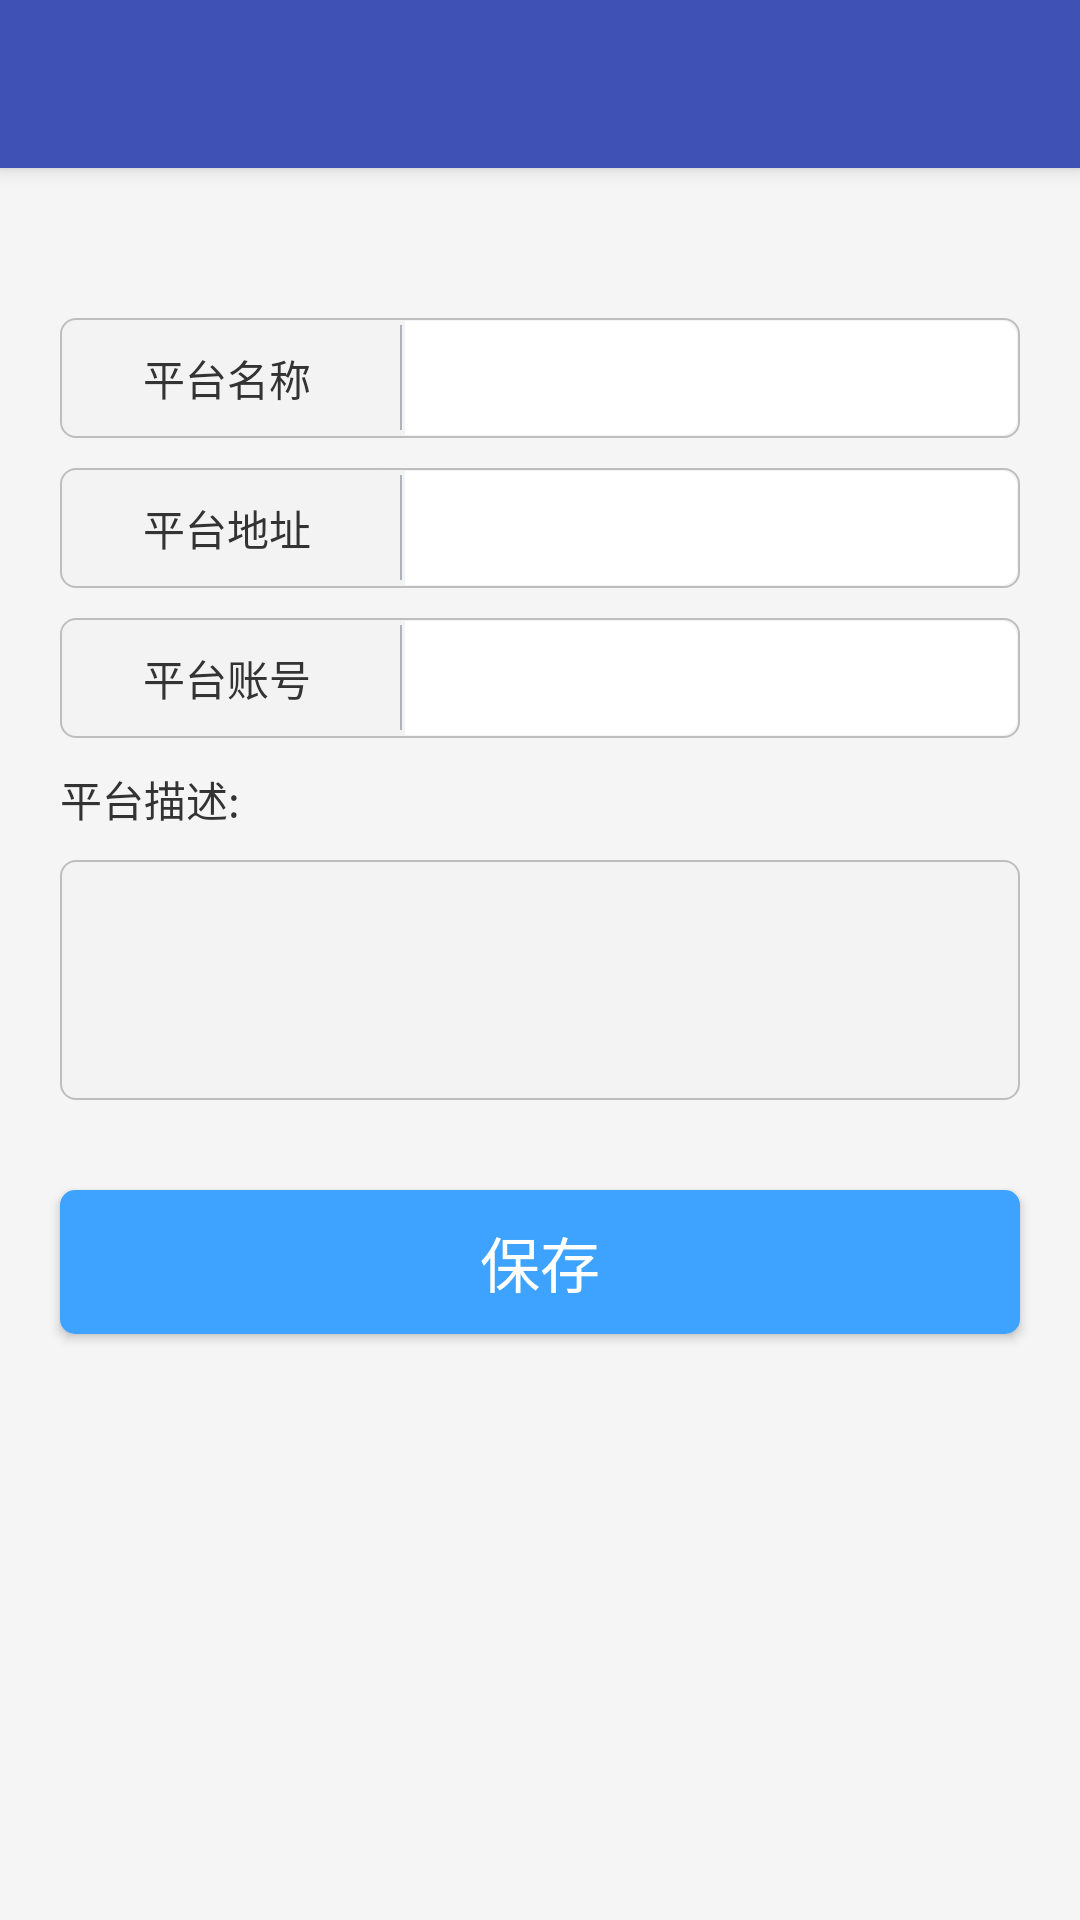

Android layout source for this screen:
<!-- AndroidManifest.xml: application theme AppTheme.NoActionBar -->
<!-- res/layout/activity_creat_platform.xml -->
<?xml version="1.0" encoding="utf-8"?>
<android.support.design.widget.CoordinatorLayout xmlns:android="http://schemas.android.com/apk/res/android"
    xmlns:app="http://schemas.android.com/apk/res-auto"
    xmlns:tools="http://schemas.android.com/tools"
    android:layout_width="match_parent"
    android:layout_height="match_parent"
    android:fitsSystemWindows="true"
    tools:context="com.sh.lynn.huang.wdaccount.ui.CreatPlatformActivity">

    <android.support.design.widget.AppBarLayout
    android:layout_width="match_parent"
    android:layout_height="wrap_content"
    android:theme="@style/AppTheme.AppBarOverlay">

    <android.support.v7.widget.Toolbar
        android:id="@+id/toolbar"
        android:layout_width="match_parent"
        android:layout_height="?attr/actionBarSize"
        android:background="?attr/colorPrimary"
        app:popupTheme="@style/AppTheme.PopupOverlay" />

</android.support.design.widget.AppBarLayout>

    <include layout="@layout/content_creat_platform" />



</android.support.design.widget.CoordinatorLayout>
<!-- res/layout/content_creat_platform.xml (included above) -->
<?xml version="1.0" encoding="utf-8"?>
<LinearLayout xmlns:android="http://schemas.android.com/apk/res/android"
    xmlns:app="http://schemas.android.com/apk/res-auto"
    xmlns:tools="http://schemas.android.com/tools"
    android:layout_width="match_parent"
    android:layout_height="match_parent"
    android:orientation="vertical"
    app:layout_behavior="@string/appbar_scrolling_view_behavior"
    tools:context="com.sh.lynn.huang.wdaccount.ui.CreatPlatformActivity"
    tools:showIn="@layout/activity_creat_platform">



    <RelativeLayout
        style="@style/rl_labelStyle"
        android:layout_marginTop="@dimen/d50" >

        <TextView
            android:id="@+id/tv_name"
            style="@style/textLabel1"
            android:text="平台名称" />

        <View
            android:id="@+id/divder2"
            style="@style/view_divider_style"
            android:layout_toRightOf="@+id/tv_name" />

        <EditText
            android:id="@+id/et_name"
            style="@style/editText_shkt"
            android:layout_toRightOf="@id/divder2"
            />
    </RelativeLayout>
    <RelativeLayout
        style="@style/rl_labelStyle"
        android:layout_marginTop="@dimen/d10" >

        <TextView
            android:id="@+id/tv_address"
            style="@style/textLabel1"
            android:text="平台地址" />

        <View
            android:id="@+id/divder3"
            style="@style/view_divider_style"
            android:layout_toRightOf="@+id/tv_address" />

        <EditText
            android:id="@+id/et_address"
            style="@style/editText_shkt"
            android:layout_toRightOf="@id/divder3"
             />
    </RelativeLayout>

    <RelativeLayout
        style="@style/rl_labelStyle"
        android:layout_marginTop="@dimen/d10" >

        <TextView
            android:id="@+id/tv_loginName"
            style="@style/textLabel1"
            android:text="平台账号" />

        <View
            android:id="@+id/divder4"
            style="@style/view_divider_style"
            android:layout_toRightOf="@+id/tv_loginName" />

        <EditText

            android:id="@+id/et_loginName"
            style="@style/editText_shkt"
            android:layout_toRightOf="@id/divder4"
            />
    </RelativeLayout>


    <TextView
        android:layout_marginLeft="@dimen/d20"
        android:layout_marginRight="@dimen/d20"
        android:layout_marginTop="@dimen/d10"
        android:textSize="@dimen/s14"
        android:textColor="@color/text_Color"
        android:id="@+id/tv_describe"
        android:layout_width="wrap_content"
        android:layout_height="wrap_content"
        android:text="平台描述:" />

    <EditText
        android:layout_marginLeft="@dimen/d20"
        android:layout_marginRight="@dimen/d20"
        android:layout_marginTop="@dimen/d10"
        android:id="@+id/et_describe"
        android:layout_width="match_parent"
        android:layout_height="@dimen/d80"
        android:background="@drawable/shape_text_bg"
         />



    <Button
        android:id="@+id/btn_next"
        android:layout_width="fill_parent"
        android:layout_height="wrap_content"
        android:layout_below="@+id/fl_reg_content"
        android:layout_marginBottom="@dimen/d10"
        android:layout_marginLeft="@dimen/d20"
        android:layout_marginRight="@dimen/d20"
        android:layout_marginTop="@dimen/d30"
        android:background="@drawable/btn_next"
        android:text="保存"
        android:textColor="@android:color/white"
        android:textSize="@dimen/s20" />

</LinearLayout>
<!-- resources referenced by this layout -->
<resources>
  <color name="text_Color">#333333</color>
  <dimen name="d10">10.0dp</dimen>
  <dimen name="d20">20.0dp</dimen>
  <dimen name="d30">30.0dp</dimen>
  <dimen name="d50">50.0dp</dimen>
  <dimen name="d80">80.0dp</dimen>
  <dimen name="s14">14sp</dimen>
  <dimen name="s20">20sp</dimen>
  <!-- drawable shape_text_bg (drawable) -->
  <?xml version="1.0" encoding="utf-8"?>
  <shape xmlns:android="http://schemas.android.com/apk/res/android" >
      
       <solid android:color="@color/background_holo_light" />
  
      <corners android:radius="5dp" />
  
      <stroke
          android:width="0.5dp"
          android:color="@android:color/secondary_text_dark_nodisable" />
      
  
  </shape>
  <style name="AppTheme.AppBarOverlay" parent="ThemeOverlay.AppCompat.Dark.ActionBar" />
  <style name="AppTheme.PopupOverlay" parent="ThemeOverlay.AppCompat.Light" />
  <style name="rl_labelStyle">
          <item name="android:layout_marginLeft">@dimen/d20</item>
          <item name="android:layout_marginRight">@dimen/d20</item>
          <item name="android:layout_marginTop">@dimen/d5</item>
          <item name="android:layout_width">fill_parent</item>
          <item name="android:layout_height">@dimen/d40</item>
          <item name="android:background">@drawable/shape_text_bg</item>
      </style>
  <style name="textLabel1" parent="textLabel">
          <item name="android:gravity">center</item>
  
          <item name="android:layout_width">@dimen/d110</item>
  
  
      </style>
  <style name="AppTheme.NoActionBar">
          <item name="windowActionBar">false</item>
          <item name="windowNoTitle">true</item>
      </style>
  <!-- drawable btn_blue1_nor (drawable) -->
  <?xml version="1.0" encoding="utf-8"?>
  <shape xmlns:android="http://schemas.android.com/apk/res/android" >
      <solid android:color="@color/button_nor" />
  
      <corners android:radius="5dp" />
  
      
          
          
      
  
  </shape>
  <!-- drawable btn_blue1_pre (drawable) -->
  <?xml version="1.0" encoding="utf-8"?>
  <shape xmlns:android="http://schemas.android.com/apk/res/android" >
      <solid android:color="@color/button_pre" />
  
      <corners android:radius="5dp" />
  
      
          
          
      
  
  </shape>
  <!-- drawable btn_blue1_disable (drawable) -->
  <?xml version="1.0" encoding="utf-8"?>
  <shape xmlns:android="http://schemas.android.com/apk/res/android" >
      <solid android:color="@color/textcolor_gray" />
  
      <corners android:radius="5dp" />
  
      
          
          
      
  
  </shape>
  <color name="background_holo_light">#fff3f3f3</color>
  <dimen name="d5">5.0dp</dimen>
  <dimen name="d40">40.0dp</dimen>
  <style name="textLabel">
          <item name="android:layout_margin">0.5dp</item>
          <item name="android:background">@drawable/shape_text_label_bg</item>
  
          <item name="android:layout_height">fill_parent</item>
          <item name="android:layout_centerVertical">true</item>
          <item name="android:padding">5dp</item>
          <item name="android:textSize">@dimen/s14</item>
          <item name="android:textColor">#333333</item>
      </style>
  <dimen name="d110">110.0dp</dimen>
  <dimen name="d35">35.0dp</dimen>
  <color name="layoutstrokecolor">#adb3b8</color>
  <color name="button_nor">#3ea3fe</color>
  <color name="button_pre">#2284dd</color>
  <color name="textcolor_gray">#808080</color>
  <!-- drawable shape_text_label_bg (drawable) -->
  <?xml version="1.0" encoding="utf-8"?>
  <shape xmlns:android="http://schemas.android.com/apk/res/android" >
      
       <solid android:color="#f3f3f3" />
  
      <corners android:radius="5dp" />
  
      <stroke
          android:width="0.5dp"
          android:color="@android:color/transparent" />
      
  
  </shape>
</resources>
